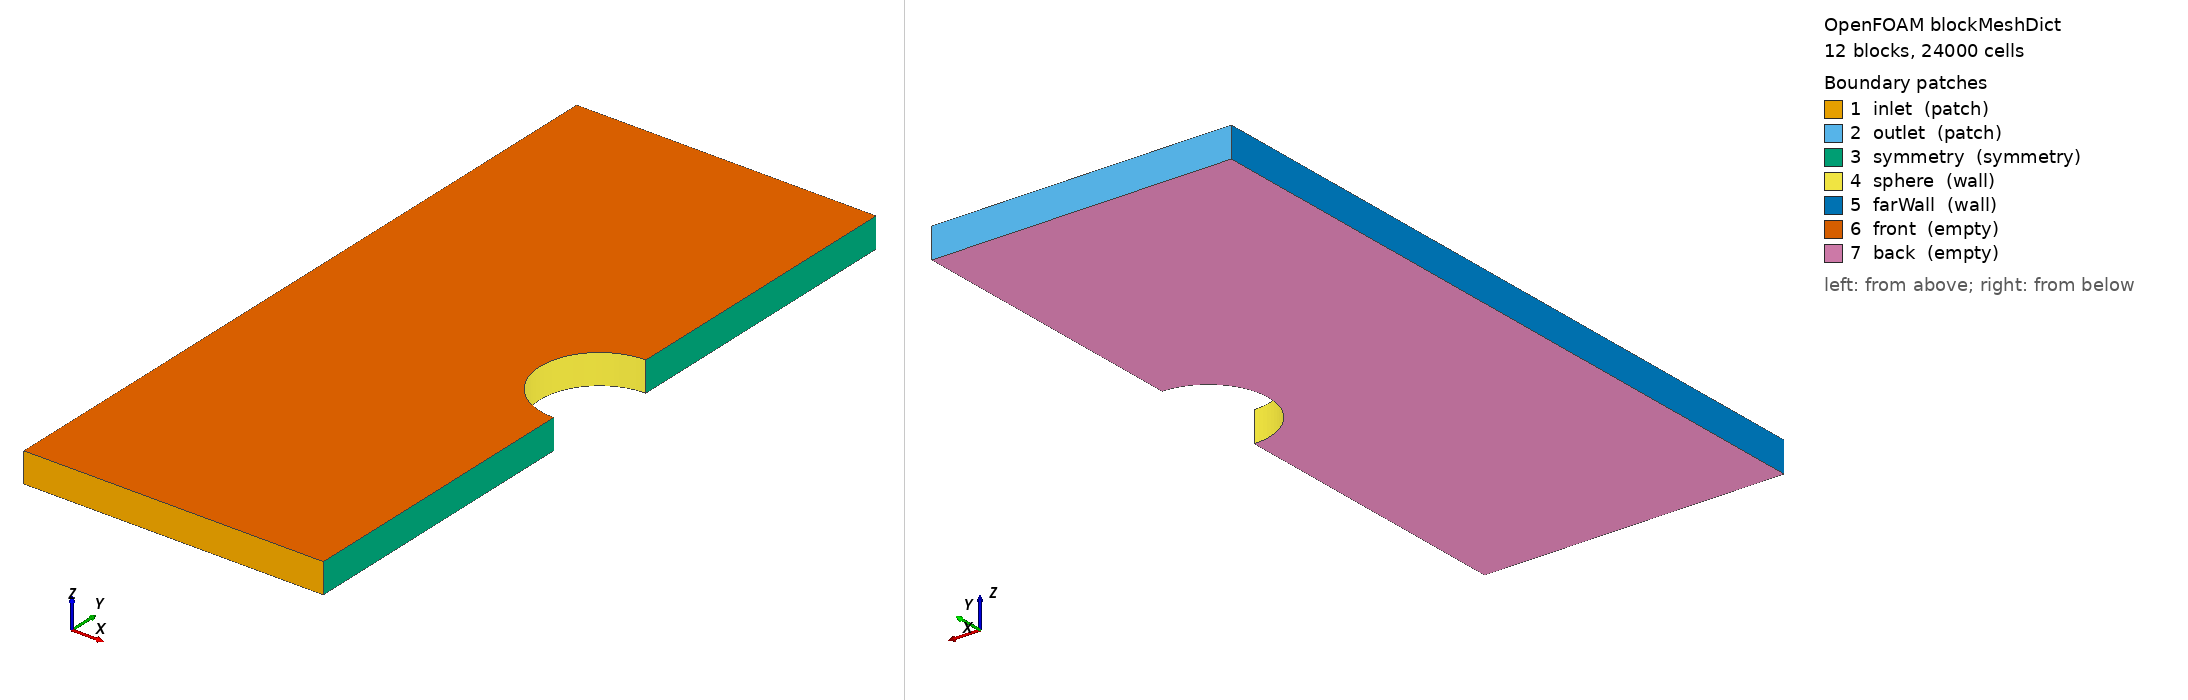

OpenFOAM case: the mesh blockMesh builds from blockMeshDict, 12 block(s), 24000 cells. Boundary patches (legend numbers): 1 inlet (patch), 2 outlet (patch), 3 symmetry (symmetry), 4 sphere (wall), 5 farWall (wall), 6 front (empty), 7 back (empty). Left view from above one corner, right view from below the opposite corner. Boundary conditions: 0 field file(s) under 0/; 0 of 7 drawn patches have an entry in a shipped field file.

=== system/blockMeshDict ===
/*--------------------------------*- C++ -*----------------------------------*\
| =========                 |                                                 |
| \\      /  C hin's        | Made with: Chin's BlockMeshAuto                 |
|  \\    /   H andy         |                                                 |
|   \\  /    I nterface &   | Project:  {project_name}  |
|    \\/     N avigation    |                                                 |
\*---------------------------------------------------------------------------*/
FoamFile
{
    version     2.0;
    format      ascii;
    class       dictionary;
    object      blockMeshDict;
}
// * * * * * * * * * * * * * * * * * * * * * * * * * * * * * * * * * * * * * //

scale   1.0;

vertices
(
    ( 0.000000 0.000000 0.000000 )  // point 0
    ( -10.000000 0.000000 0.000000 )  // point 1
    ( 0.000000 2.000000 0.000000 )  // point 2
    ( 0.000000 -2.000000 0.000000 )  // point 3
    ( 0.000000 12.000000 0.000000 )  // point 4
    ( -10.000000 12.000000 0.000000 )  // point 5
    ( 0.000000 -12.000000 0.000000 )  // point 6
    ( -10.000000 -12.000000 0.000000 )  // point 7
    ( -10.000000 -2.000000 0.000000 )  // point 8
    ( -10.000000 2.000000 0.000000 )  // point 9
    ( -2.000000 0.000000 0.000000 )  // point 10
    ( 0.000000 4.000000 0.000000 )  // point 11
    ( -4.000000 4.000000 0.000000 )  // point 12
    ( -4.000000 -4.000000 0.000000 )  // point 13
    ( 0.000000 -4.000000 0.000000 )  // point 14
    ( -10.000000 -4.000000 0.000000 )  // point 15
    ( -10.000000 4.000000 0.000000 )  // point 16
    ( -4.000000 2.000000 0.000000 )  // point 17
    ( -4.000000 -2.000000 0.000000 )  // point 18
    ( -4.000000 0.000000 0.000000 )  // point 19
    ( -4.000000 12.000000 0.000000 )  // point 20
    ( -4.000000 -12.000000 0.000000 )  // point 21
    ( 0.000000 0.000000 1.000000 )  // point 22
    ( -10.000000 0.000000 1.000000 )  // point 23
    ( 0.000000 2.000000 1.000000 )  // point 24
    ( 0.000000 -2.000000 1.000000 )  // point 25
    ( 0.000000 12.000000 1.000000 )  // point 26
    ( -10.000000 12.000000 1.000000 )  // point 27
    ( 0.000000 -12.000000 1.000000 )  // point 28
    ( -10.000000 -12.000000 1.000000 )  // point 29
    ( -10.000000 -2.000000 1.000000 )  // point 30
    ( -10.000000 2.000000 1.000000 )  // point 31
    ( -2.000000 0.000000 1.000000 )  // point 32
    ( 0.000000 4.000000 1.000000 )  // point 33
    ( -4.000000 4.000000 1.000000 )  // point 34
    ( -4.000000 -4.000000 1.000000 )  // point 35
    ( 0.000000 -4.000000 1.000000 )  // point 36
    ( -10.000000 -4.000000 1.000000 )  // point 37
    ( -10.000000 4.000000 1.000000 )  // point 38
    ( -4.000000 2.000000 1.000000 )  // point 39
    ( -4.000000 -2.000000 1.000000 )  // point 40
    ( -4.000000 0.000000 1.000000 )  // point 41
    ( -4.000000 12.000000 1.000000 )  // point 42
    ( -4.000000 -12.000000 1.000000 )  // point 43
);

blocks
(
    hex (16 12 20 5 38 34 42 27)        (60 80 1)        simpleGrading (1.0 1.0 1.0)        // Block 0
    hex (12 11 4 20 34 33 26 42)        (40 80 1)        simpleGrading (1.0 1.0 1.0)        // Block 1
    hex (9 17 12 16 31 39 34 38)        (60 20 1)        simpleGrading (1.0 1.0 1.0)        // Block 2
    hex (1 19 17 9 23 41 39 31)        (60 20 1)        simpleGrading (1.0 1.0 1.0)        // Block 3
    hex (8 18 19 1 30 40 41 23)        (60 20 1)        simpleGrading (1.0 1.0 1.0)        // Block 4
    hex (15 13 18 8 37 35 40 30)        (60 20 1)        simpleGrading (1.0 1.0 1.0)        // Block 5
    hex (7 21 13 15 29 43 35 37)        (60 80 1)        simpleGrading (1.0 1.0 1.0)        // Block 6
    hex (21 6 14 13 43 28 36 35)        (40 80 1)        simpleGrading (1.0 1.0 1.0)        // Block 7
    hex (17 2 11 12 39 24 33 34)        (40 20 1)        simpleGrading (1.0 1.0 1.0)        // Block 8
    hex (19 10 2 17 41 32 24 39)        (40 20 1)        simpleGrading (1.0 1.0 1.0)        // Block 9
    hex (18 3 10 19 40 25 32 41)        (40 20 1)        simpleGrading (1.0 1.0 1.0)        // Block 10
    hex (13 14 3 18 35 36 25 40)        (40 20 1)        simpleGrading (1.0 1.0 1.0)        // Block 11
);

edges
(
    // Lower sphere arc: v3=(0,-2) → v10=(-2,0)
    // midpoint at 45° below equator: (-√2, -√2) = (-1.4142, -1.4142)
    arc  3 10 ( -1.4142  -1.4142  0.0 )
    arc 25 32 ( -1.4142  -1.4142  1.0 )

    // Upper sphere arc: v10=(-2,0) → v2=(0,2)
    // midpoint at 45° above equator: (-√2, +√2) = (-1.4142, +1.4142)
    arc 10  2 ( -1.4142   1.4142  0.0 )
    arc 32 24 ( -1.4142   1.4142  1.0 )
);

boundary
(
    inlet
    {
        type patch;
        faces
        (
            (21 6 28 43)
            (7 21 43 29)
        );
    }
    outlet
    {
        type patch;
        faces
        (
            (20 42 26 4)
            (5 27 42 20)
        );
    }
    symmetry
    {
        type symmetry;
        faces
        (
            (6 14 36 28)
            (11 4 26 33)
            (2 11 33 24)
            (14 3 25 36)
        );
    }
    sphere
    {
        type wall;
        faces
        (
            (3 10 32 25)
            (10 2 24 32)
        );
    }
    farWall
    {
        type wall;
        faces
        (
            (9 31 38 16)
            (15 37 30 8)
            (16 38 27 5)
            (1 23 31 9)
            (7 29 37 15)
            (8 30 23 1)
        );
    }
    front
    {
        type empty;
        faces
        (
            (38 34 42 27)
            (35 36 25 40)
            (29 43 35 37)
            (34 33 26 42)
            (43 28 36 35)
            (31 39 34 38)
            (39 24 33 34)
            (23 41 39 31)
            (41 32 24 39)
            (30 40 41 23)
            (40 25 32 41)
            (37 35 40 30)
        );
    }
    back
    {
        type empty;
        faces
        (
            (16 5 20 12)
            (13 18 3 14)
            (7 15 13 21)
            (12 20 4 11)
            (21 13 14 6)
            (9 16 12 17)
            (17 12 11 2)
            (1 9 17 19)
            (19 17 2 10)
            (8 1 19 18)
            (18 19 10 3)
            (15 8 18 13)
        );
    }
);

mergePatchPairs
(
);

// ************************************************************************* //

=== system/controlDict ===
/*--------------------------------*- C++ -*----------------------------------*\
| =========                 |                                                 |
| \\      /  F ield         | OpenFOAM: The Open Source CFD Toolbox           |
|  \\    /   O peration     | Version:  v2412                                 |
|   \\  /    A nd           | Website:  www.openfoam.com                      |
|    \\/     M anipulation  |                                                 |
\*---------------------------------------------------------------------------*/
FoamFile
{
    version     2.0;
    format      ascii;
    class       dictionary;
    location    "system";
    object      controlDict;
}
// * * * * * * * * * * * * * * * * * * * * * * * * * * * * * * * * * * * * * //

application     freeFallingPimpleFoam;

startFrom       latestTime;
startTime       0;

stopAt          endTime;
endTime         10;       // 0.5 s → ball has fallen ~1.2 m, speed ~5 m/s

deltaT          1e-4;      // initial time step; adjusted by adjustTimeStep

writeControl    adjustableRunTime;
writeInterval   0.01;      // write every 10 ms (50 frames total)

purgeWrite      0;

writeFormat     ascii;
writePrecision  8;
writeCompression off;

timeFormat      general;
timePrecision   6;

runTimeModifiable true;

adjustTimeStep  yes;
maxCo           0.5;       // Courant number limit


libs
(
    libfallingInletVelocity
);

functions
{
    forces
    {
        type            forces;
        libs            ( forces );
        writeControl    timeStep;
        writeInterval   10;

        patches         ( sphere );
        rho             rhoInf;
        rhoInf          1.2;        // air density [kg/m³]

        CofR            ( 0  0.24  0 );  // sphere centre (matches blockMeshDict)

        log             yes;
    }

    forceCoeffs
    {
        type            forceCoeffs;
        libs            ( forces );
        writeControl    timeStep;
        writeInterval   10;

        patches         ( sphere );
        rho             rhoInf;
        rhoInf          1.2;

        liftDir         ( 1  0  0 );   // radial
        dragDir         ( 0 -1  0 );   // downward (direction of fall)
        pitchAxis       ( 0  0  1 );

        magUInf         1.0;           // updated at run-time by the BC;
                                       // set to 1 to get dimensional Cd*A
        lRef            0.04;          // sphere diameter [m]
        Aref            1.2566e-3;

        CofR            ( 0  0.24  0 );
        log             yes;
    }
}

// ************************************************************************* //
